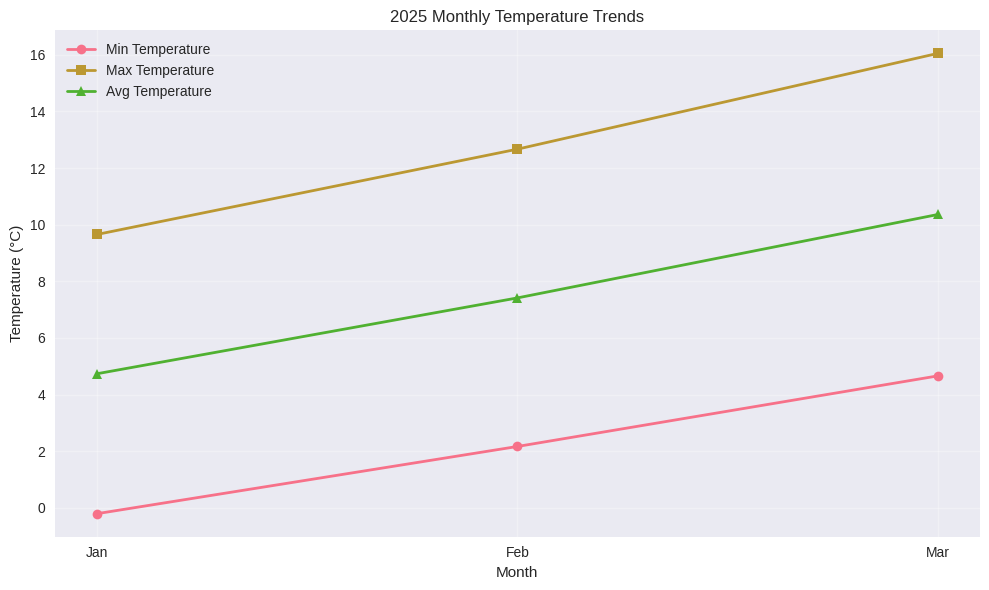
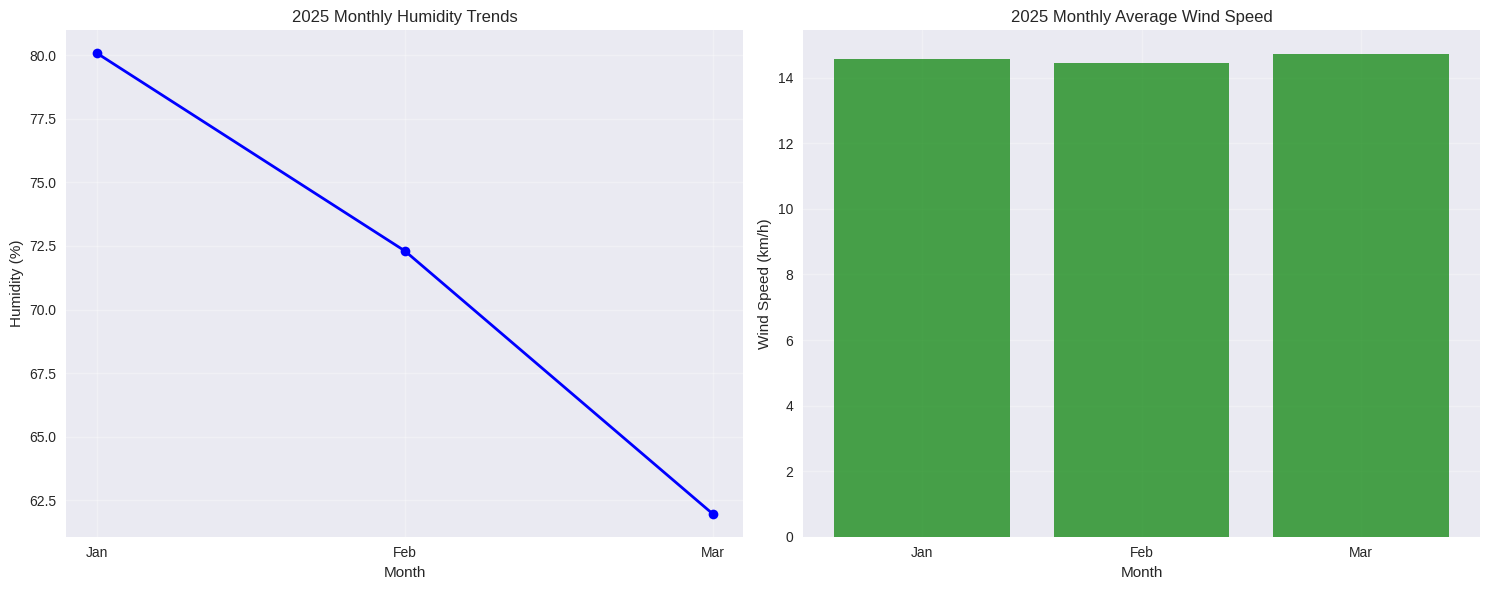

The matplotlib source for these figures, in order:
#!/usr/bin/env python
# -*- coding: utf-8 -*-

"""
2025 Weather Data Analysis Generator
This script simulates the analysis of 2025 weather data and generates visualizations
"""

import pandas as pd
import matplotlib.pyplot as plt
import seaborn as sns
import numpy as np
from datetime import datetime, timedelta

# Set style for better-looking plots
plt.style.use('seaborn-v0_8')
sns.set_palette("husl")

def generate_sample_data():
    """Generate sample weather data for 2025"""
    # Create date range for 2025 (just a sample)
    dates = pd.date_range(start='2025-01-01', end='2025-03-31', freq='D')
    
    # Generate realistic weather data
    np.random.seed(42)  # For reproducible results
    
    data = []
    for date in dates:
        month = date.month
        
        # Adjust temperatures based on season
        if month == 1:  # January - Winter
            base_min = 0
            base_max = 10
        elif month == 2:  # February - Late Winter
            base_min = 2
            base_max = 12
        else:  # March - Early Spring
            base_min = 5
            base_max = 16
            
        # Add some randomness
        min_temp = base_min + np.random.normal(0, 2)
        max_temp = base_max + np.random.normal(0, 2)
        avg_temp = (min_temp + max_temp) / 2
        
        # Humidity (lower in warmer months)
        humidity = 80 - (month - 1) * 10 + np.random.normal(0, 5)
        humidity = max(30, min(100, humidity))  # Keep within reasonable bounds
        
        # Wind speed (more variable)
        wind_speed = 10 + np.random.exponential(5)
        wind_speed = min(wind_speed, 30)  # Cap at reasonable maximum
        
        data.append({
            'date': date,
            'min_temp': round(min_temp, 1),
            'max_temp': round(max_temp, 1),
            'avg_temp': round(avg_temp, 1),
            'humidity': round(humidity, 1),
            'wind_speed': round(wind_speed, 1)
        })
    
    return pd.DataFrame(data)

def create_monthly_aggregates(df):
    """Create monthly aggregates for analysis"""
    df['month'] = df['date'].dt.month
    df['month_name'] = df['date'].dt.strftime('%b')
    
    monthly = df.groupby(['month', 'month_name']).agg({
        'min_temp': 'mean',
        'max_temp': 'mean',
        'avg_temp': 'mean',
        'humidity': 'mean',
        'wind_speed': 'mean'
    }).reset_index()
    
    return monthly

def plot_temperature_trends(monthly_data):
    """Plot temperature trends"""
    fig, ax = plt.subplots(figsize=(10, 6))
    
    x = monthly_data['month_name']
    ax.plot(x, monthly_data['min_temp'], marker='o', linewidth=2, label='Min Temperature')
    ax.plot(x, monthly_data['max_temp'], marker='s', linewidth=2, label='Max Temperature')
    ax.plot(x, monthly_data['avg_temp'], marker='^', linewidth=2, label='Avg Temperature')
    
    ax.set_xlabel('Month')
    ax.set_ylabel('Temperature (°C)')
    ax.set_title('2025 Monthly Temperature Trends')
    ax.legend()
    ax.grid(True, alpha=0.3)
    
    plt.tight_layout()
    return fig

def plot_humidity_wind(monthly_data):
    """Plot humidity and wind speed trends"""
    fig, (ax1, ax2) = plt.subplots(1, 2, figsize=(15, 6))
    
    # Humidity plot
    ax1.plot(monthly_data['month_name'], monthly_data['humidity'], 
             marker='o', linewidth=2, color='blue')
    ax1.set_xlabel('Month')
    ax1.set_ylabel('Humidity (%)')
    ax1.set_title('2025 Monthly Humidity Trends')
    ax1.grid(True, alpha=0.3)
    
    # Wind speed plot
    ax2.bar(monthly_data['month_name'], monthly_data['wind_speed'], 
            color='green', alpha=0.7)
    ax2.set_xlabel('Month')
    ax2.set_ylabel('Wind Speed (km/h)')
    ax2.set_title('2025 Monthly Average Wind Speed')
    ax2.grid(True, alpha=0.3)
    
    plt.tight_layout()
    return fig

def generate_insights(monthly_data):
    """Generate key insights from the data"""
    insights = []
    
    # Temperature trend
    temp_change = monthly_data['avg_temp'].iloc[-1] - monthly_data['avg_temp'].iloc[0]
    if temp_change > 0:
        insights.append(f"Temperature increased by {temp_change:.1f}°C from January to March, indicating seasonal warming.")
    
    # Humidity trend
    humidity_change = monthly_data['humidity'].iloc[-1] - monthly_data['humidity'].iloc[0]
    if humidity_change < 0:
        insights.append(f"Humidity decreased by {abs(humidity_change):.1f}% from January to March, showing drier conditions in spring.")
    
    # Wind pattern
    avg_wind = monthly_data['wind_speed'].mean()
    insights.append(f"Average wind speed was {avg_wind:.1f} km/h across the period.")
    
    return insights

def main():
    """Main function to generate the 2025 weather analysis"""
    print("Generating 2025 Weather Data Analysis...")
    
    # Generate sample data
    weather_data = generate_sample_data()
    print(f"Generated data for {len(weather_data)} days")
    
    # Create monthly aggregates
    monthly_data = create_monthly_aggregates(weather_data)
    
    # Generate plots
    temp_fig = plot_temperature_trends(monthly_data)
    hum_wind_fig = plot_humidity_wind(monthly_data)
    
    # Save plots
    temp_fig.savefig('temperature_trends_2025.png', dpi=300, bbox_inches='tight')
    hum_wind_fig.savefig('humidity_wind_2025.png', dpi=300, bbox_inches='tight')
    
    # Generate insights
    insights = generate_insights(monthly_data)
    
    # Print summary
    print("\n=== 2025 WEATHER ANALYSIS SUMMARY ===")
    print(f"Data Period: {weather_data['date'].min().strftime('%Y-%m-%d')} to {weather_data['date'].max().strftime('%Y-%m-%d')}")
    print(f"Total Records: {len(weather_data)}")
    
    print("\nMONTHLY AVERAGES:")
    for _, row in monthly_data.iterrows():
        print(f"{row['month_name']}: Avg Temp = {row['avg_temp']:.1f}°C, Humidity = {row['humidity']:.1f}%, Wind = {row['wind_speed']:.1f} km/h")
    
    print("\nKEY INSIGHTS:")
    for insight in insights:
        print(f"• {insight}")
    
    print("\nCharts saved as 'temperature_trends_2025.png' and 'humidity_wind_2025.png'")
    print("Analysis complete!")

if __name__ == "__main__":
    main()
